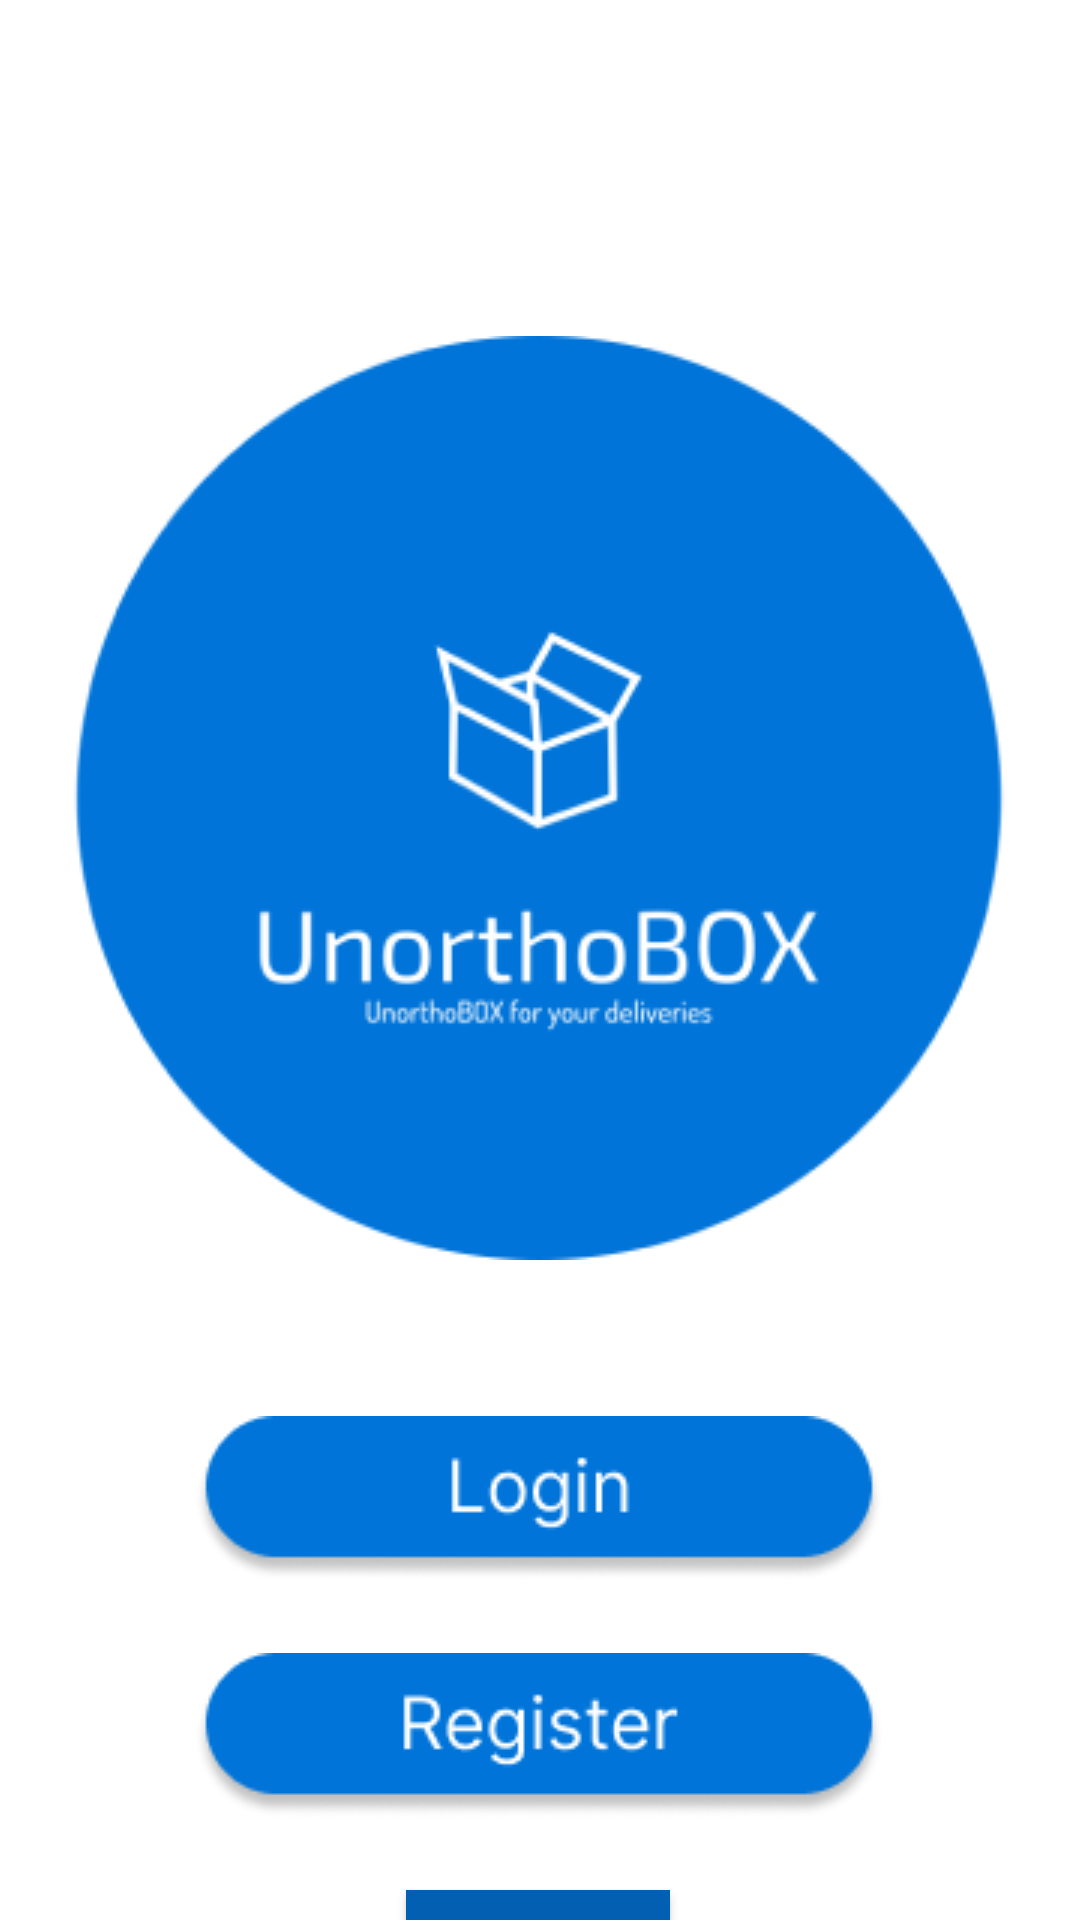

Produce the Android XML layout that renders to this screen, including the resource entries it uses.
<!-- AndroidManifest.xml: application theme Theme.UnorthoBox -->
<!-- res/layout/start_page.xml -->
<?xml version="1.0" encoding="utf-8"?>
<androidx.constraintlayout.widget.ConstraintLayout xmlns:android="http://schemas.android.com/apk/res/android"
    xmlns:app="http://schemas.android.com/apk/res-auto"
    xmlns:tools="http://schemas.android.com/tools"
    android:id="@+id/text"
    android:layout_width="match_parent"
    android:layout_height="match_parent"
    tools:context=".StartActivity"
    tools:layout_editor_absoluteX="0dp"
    tools:layout_editor_absoluteY="37dp">

    
    
    
    
    
    
    
    

    <ImageView
        android:id="@+id/logo"
        android:layout_width="wrap_content"
        android:layout_height="wrap_content"
        android:layout_marginTop="112dp"
        android:src="@drawable/logo_no_background_1"
        app:layout_constraintEnd_toEndOf="parent"
        app:layout_constraintHorizontal_bias="0.494"
        app:layout_constraintStart_toStartOf="parent"
        app:layout_constraintTop_toTopOf="parent" />

    <ImageView
        android:id="@+id/loginButton"
        android:layout_width="wrap_content"
        android:layout_height="wrap_content"
        android:layout_marginTop="52dp"
        app:layout_constraintEnd_toEndOf="parent"
        app:layout_constraintHorizontal_bias="0.497"
        app:layout_constraintStart_toStartOf="parent"
        app:layout_constraintTop_toBottomOf="@+id/logo"
        app:srcCompat="@drawable/login_button" />

    <ImageView
        android:id="@+id/registerButton"
        android:layout_width="wrap_content"
        android:layout_height="wrap_content"
        android:layout_marginTop="24dp"
        app:layout_constraintEnd_toEndOf="parent"
        app:layout_constraintHorizontal_bias="0.497"
        app:layout_constraintStart_toStartOf="parent"
        app:layout_constraintTop_toBottomOf="@+id/loginButton"
        app:srcCompat="@drawable/register_button" />

    <Button
        android:id="@+id/otp_button"
        android:layout_width="wrap_content"
        android:layout_height="wrap_content"
        android:layout_marginTop="24dp"
        android:background="#035FB1"
        android:text="OTP"
        android:textSize="24sp"
        app:cornerRadius="10dp"
        app:layout_constraintEnd_toEndOf="parent"
        app:layout_constraintHorizontal_bias="0.498"
        app:layout_constraintStart_toStartOf="parent"
        app:layout_constraintTop_toBottomOf="@+id/registerButton" />
</androidx.constraintlayout.widget.ConstraintLayout>
<!-- resources referenced by this layout -->
<resources>
  <!-- drawable login_button: png bitmap (drawable, 3527 bytes) -->
  <!-- drawable logo_no_background_1: png bitmap (drawable, 20209 bytes) -->
  <!-- drawable register_button: png bitmap (drawable, 4238 bytes) -->
  <style name="Theme.UnorthoBox" parent="Theme.MaterialComponents.DayNight.DarkActionBar">
          
          <item name="colorPrimary">@color/purple_500</item>
          <item name="colorPrimaryVariant">@color/purple_700</item>
          <item name="colorOnPrimary">@color/white</item>
          
          <item name="colorSecondary">@color/teal_200</item>
          <item name="colorSecondaryVariant">@color/teal_700</item>
          <item name="colorOnSecondary">@color/black</item>
          
          <item name="android:statusBarColor">?attr/colorPrimaryVariant</item>
          
      </style>
  <!-- not gathered from this repository: default colours our renderer supplied (Android Studio template values) -->
  <color name="purple_500">#FF6200EE</color>
  <color name="purple_700">#FF3700B3</color>
  <color name="teal_200">#FF03DAC5</color>
  <color name="teal_700">#FF018786</color>
  <color name="black">#FF000000</color>
  <color name="white">#FFFFFFFF</color>
</resources>
